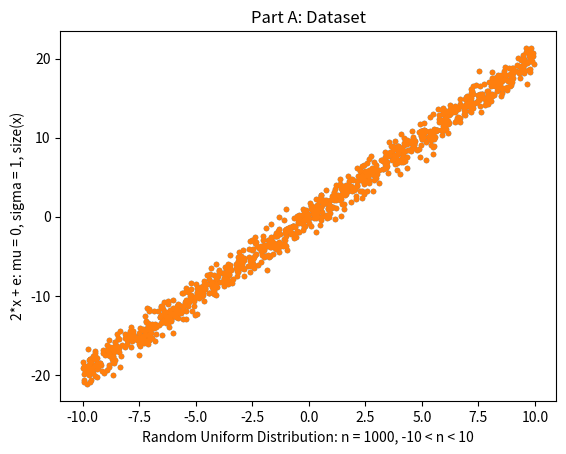
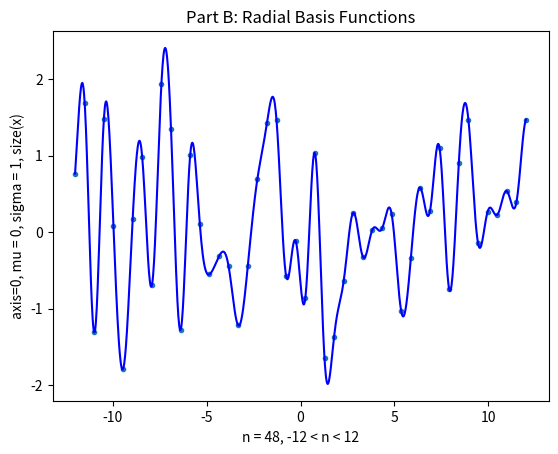

Write the Python code that produced these figures, in order.
# %% data for problem #1a
# clear
#
# a = 0
# b = 10
# m = 1000
# n = 1
#
# generate mXn matrix of continuous uniform
# random values between a and b
#
# x = unifrnd(a,b,m,n);
# e = normrnd(0,1,size(x));
# y = 2*x
# plot(x,y,'.');

import numpy as np
from scipy.interpolate import Rbf, InterpolatedUnivariateSpline
import matplotlib.pyplot as plt

np.random.seed(1)

def sigmoid(x):
    """
    args: x - some number
    return: some value between 0 and 1 based on sigmoid function
    """
    sigmoid = 1/(1+np.exp(-x))
    return sigmoid

def sigmoid_derivative(x):
    """
    args: x - some number
    return: derivative of sigmoid given x
    """
    sig_prime = x*(1-x)
    return sig_prime

def part_a():
    """
    MATLAB CODE:
    x = unifrnd(0,10,1000,1);
    y = 2*x + normrnd(0,1,size(x));
    plot(x,y,'.');

    line-by-line translation with same output, modified to fit the assignment
    """

    x = np.random.uniform(low=-10, high=10, size=1000)
    y = 2*x + np.random.normal(0, 1, x.size)

    fig1 = plt.figure()
    plt.plot(x,y,".")
    plt.title("Part A: Dataset")
    plt.xlabel("Random Uniform Distribution: n = 1000, -10 < n < 10")
    plt.ylabel("2*x + e: mu = 0, sigma = 1, size(x)")
    plt.plot(x,y,".")

    return x, y


def part_b():
    """
    Place their centers at -12 to 12 at every .5 along the x axis.
    Set the standard deviation of each RBF to 1.
    """
    rbf_x = np.linspace(-12, 12, 48) # centers at -12 to 12 @ every .5

    rbf_y = np.random.normal(0,1,rbf_x.size)
    rbf = Rbf(rbf_x, rbf_y, function="gaussian")

    xi = np.linspace(-12, 12, 1001)
    yi = rbf(xi)

    fig2 = plt.figure()
    plt.title("Part B: Radial Basis Functions")
    plt.plot(rbf_x, rbf_y, '.')
    plt.plot(xi, yi, 'b')
    plt.xlabel("n = 48, -12 < n < 12")
    plt.ylabel("axis=0, mu = 0, sigma = 1, size(x)")

    return rbf_x, rbf_y


def part_c(x, y, rbf_x, rbf_y):
    """
    text
    """
    rbf_x = np.expand_dims(rbf_x, axis=0) # size: 1x1000 (RxC)

    for i in range(1000):
        """
        neuron
        """
        input = rbf_x # size [1x48]
        weights = np.random.random((48,1000)) # size [48x1000]

        # print ("weights shape: " + str(weights.shape))
        # print ("rbf_x shape: " + str(rbf_x.shape))

        in_w = np.dot(rbf_x, weights) # [1x48]*[48*1000]=[1x1000]
        # print ("xw shape: " + str(xw.shape))

        training_output = y
        output = sigmoid(in_w)

        error = training_output - output

        if (i==0):
            # print ("training output: " + str(training_output.shape))
            print ("output: " + str(output))
            print ("error: " + str(error))
            print

        if (i==999):
            # print ("training output: " + str(training_output.shape))
            print ("output: " + str(output))
            print ("error: " + str(error))
            print

        adjustments = error * sigmoid_derivative(output)

        weights = weights + np.dot(rbf_x.T,adjustments)


def main():
    x, y = part_a()
    rbf_x, rbf_y = part_b()
    part_c(x, y, rbf_x, rbf_y)
    # plt.show()

if __name__ == '__main__':
    main()
